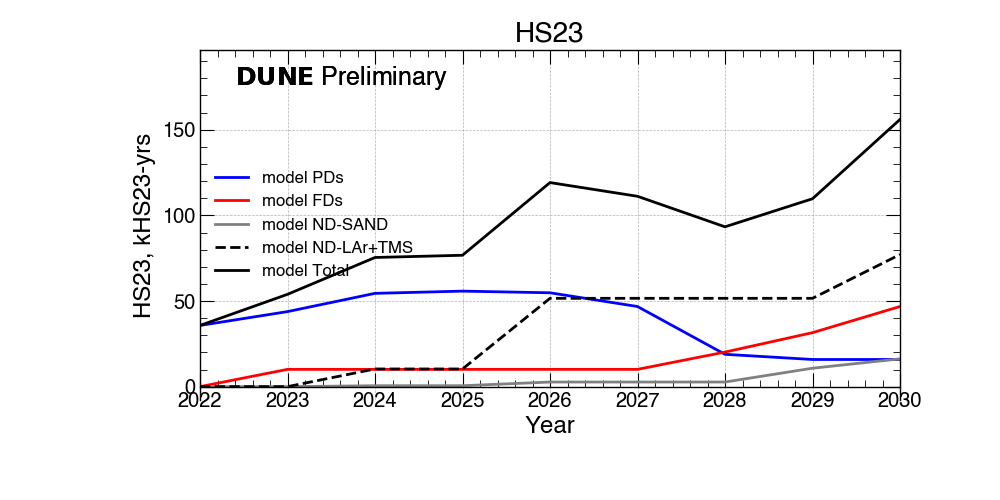

The table this chart was drawn from, first rows:
HS23?, 2022 ?, 2023 ?, 2024 ?, 2025 ?, 2026 ?, 2027 ?, 2028 ?, 2029 ?, 2030
PDs (kHS23-yrs)?, 35 ?, 43 ?, 54 ?, 55 ?, 54 ?, 46 ?, 18 ?, 15 ?, 15
FDs (kHS23-yrs)?, 0 ?, 10 ?, 10 ?, 10 ?, 10 ?, 10 ?, 20 ?, 31 ?, 46
ND-SAND (kHS23-yrs)?, 0 ?, 0 ?, 0 ?, 0 ?, 2 ?, 2 ?, 2 ?, 10 ?, 16
ND-LAr+TMS (kHS23-yrs)?, 0 ?, 0 ?, 10 ?, 10 ?, 51 ?, 51 ?, 51 ?, 51 ?, 77
FNAL (kHS23-yrs)?, 14 ?, 21 ?, 30 ?, 30 ?, 47 ?, 44 ?, 37 ?, 54 ?, 78
CERN (kHS23-yrs)?, 3 ?, 5 ?, 7 ?, 7 ?, 11 ?, 11 ?, 9 ?, 0 ?, 0
Global (kHS23-yrs)?, 17 ?, 26 ?, 37 ?, 38 ?, 59 ?, 55 ?, 46 ?, 54 ?, 78
Total (kHS23-yrs)?, 35 ?, 53 ?, 75 ?, 76 ?, 119 ?, 111 ?, 93 ?, 109 ?, 156
